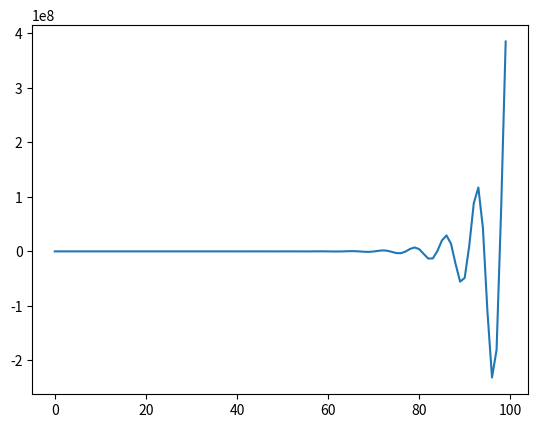

Reproduce this figure in Python.
import numpy as np
import matplotlib.pyplot as plt

m = 2  ## [kg]
c = 1  ## [Ns/m]
k = 2  ## [N/m]
x0 = 0  ## [m]
v0 = 0  ## [m/s]

A = np.array([[0, 1],
          [-k/m, -c/m]])
B = np.array([0,1/m])
C = np.array([1, 0])
D = 0

def F(t):
    if t<1:
        return 0
    return 1

t = np.arange(100)
Y = []

X0 = np.array([x0, v0])

for time in t:
    Xdot = np.matmul(A, X0.T) + np.matmul(B, F(time)*np.ones(2).T)
    X0 = X0 + Xdot

    y = np.matmul(np.array([1, 0]), X0.T) 
    Y.append(y)
    print(time, y)

plt.plot(t, Y)
plt.show()
